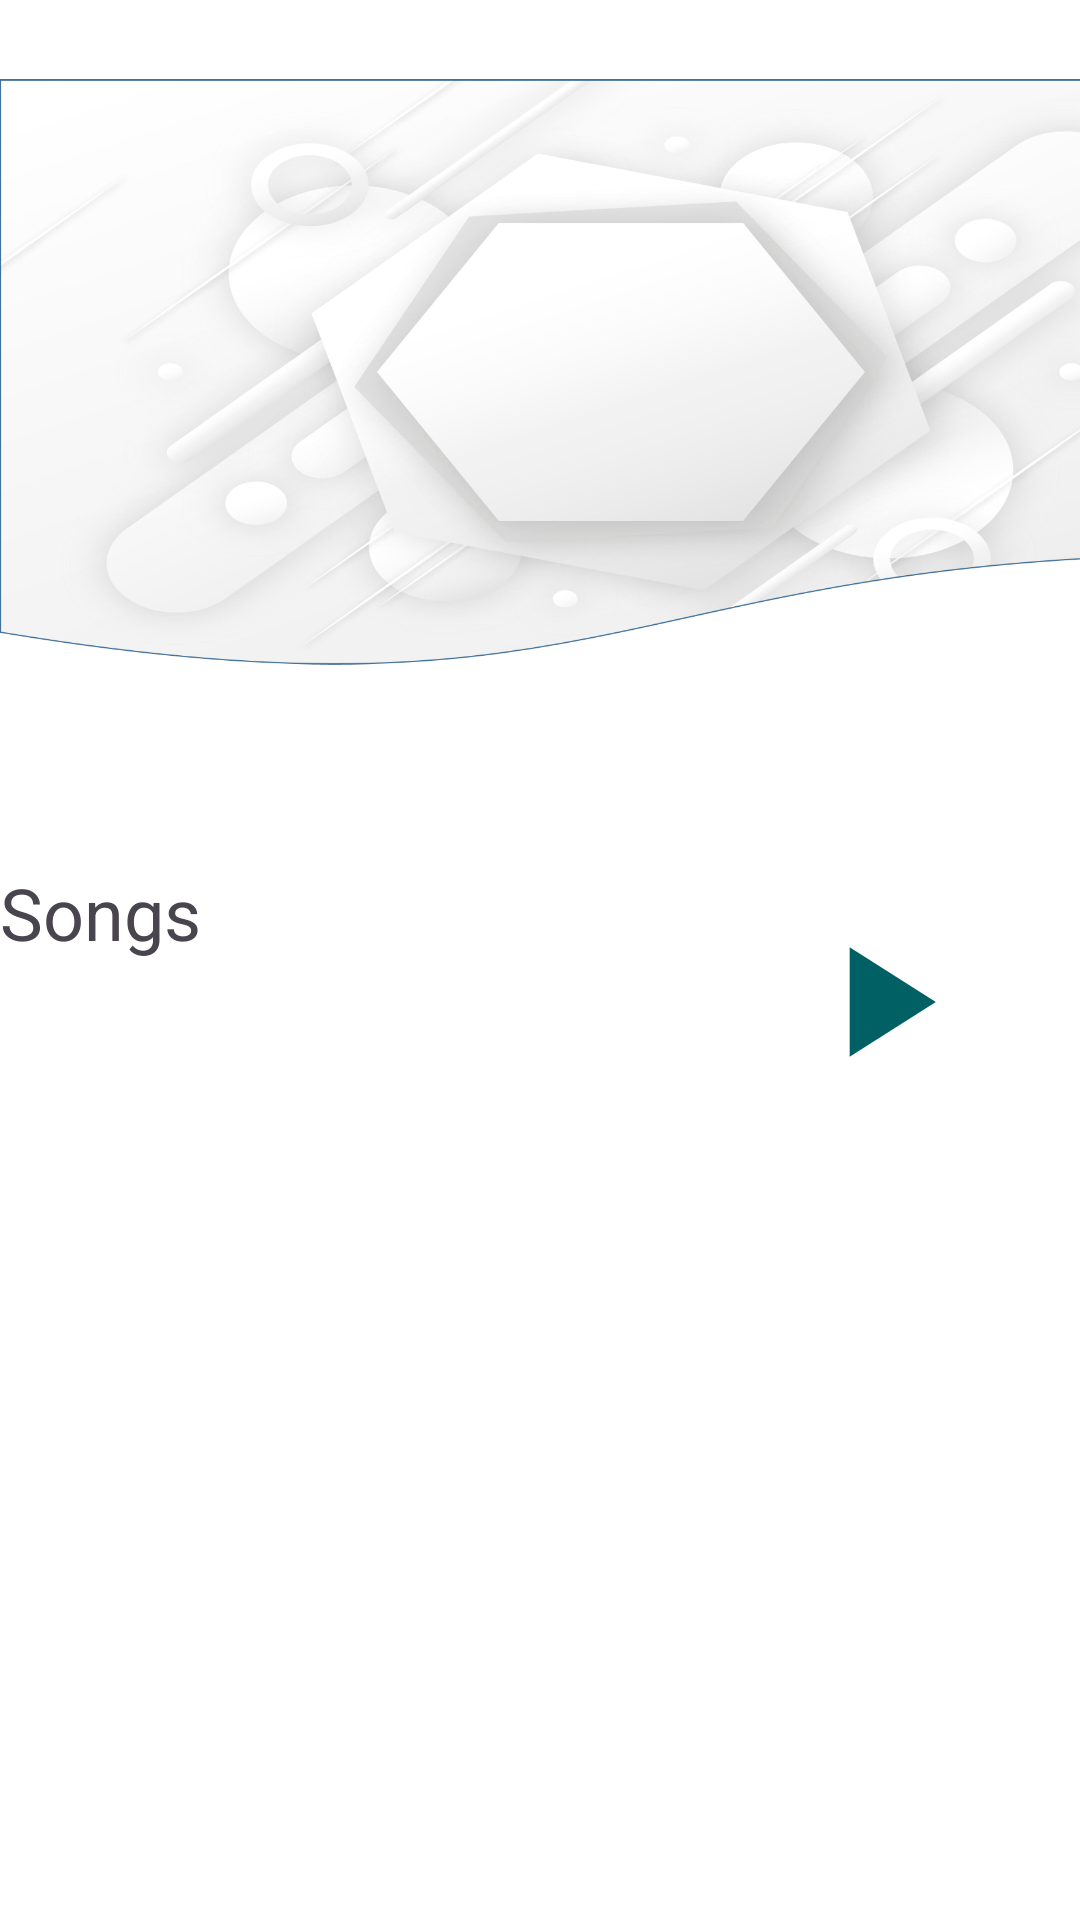

The Android layout XML behind this screen, and the referenced resources:
<!-- AndroidManifest.xml: application theme Theme.PhilOApp -->
<!-- res/layout/fragment_songs.xml -->
<?xml version="1.0" encoding="utf-8"?>
<androidx.constraintlayout.widget.ConstraintLayout xmlns:android="http://schemas.android.com/apk/res/android"
    xmlns:app="http://schemas.android.com/apk/res-auto"
    xmlns:tools="http://schemas.android.com/tools"
    android:id="@+id/frameLayout"
    android:layout_width="match_parent"
    android:background="@color/white"
    android:layout_height="match_parent"
    tools:context=".Music.MusicFragment">


    <View
        android:id="@+id/view3"
        android:layout_width="414dp"
        android:layout_height="248dp"
        tools:layout_editor_absoluteX="-2dp"
        tools:layout_editor_absoluteY="0dp" />

    <ImageView
        android:id="@+id/imageView2"
        android:layout_width="414dp"
        android:layout_height="248dp"
        android:src="@drawable/index2"
        tools:layout_editor_absoluteX="-2dp"
        tools:layout_editor_absoluteY="-1dp" />

    <TextView
        android:id="@+id/textView4"
        android:layout_width="wrap_content"
        android:layout_height="wrap_content"
        android:layout_marginTop="40dp"
        android:text="Songs"
        android:textSize="24sp"
        app:layout_constraintStart_toStartOf="parent"
        app:layout_constraintTop_toBottomOf="@+id/view3" />

    <Button
        android:id="@+id/button2"
        android:layout_width="wrap_content"
        android:layout_height="wrap_content"
        android:layout_marginTop="32dp"
        android:background="@drawable/ic_play"
        android:backgroundTint="#006064"
        app:layout_constraintEnd_toEndOf="parent"
        app:layout_constraintHorizontal_bias="0.934"
        app:layout_constraintStart_toEndOf="@+id/textView4"
        app:layout_constraintTop_toBottomOf="@+id/view3" />

    <View
        android:id="@+id/view4"
        android:layout_width="413dp"
        android:layout_height="277dp"
        android:layout_marginTop="32dp"
        app:layout_constraintTop_toBottomOf="@+id/button2"
        tools:layout_editor_absoluteX="-2dp" />

</androidx.constraintlayout.widget.ConstraintLayout>
<!-- resources referenced by this layout -->
<resources>
  <color name="white">#FFFFFFFF</color>
  <!-- drawable ic_play (drawable) -->
  <vector xmlns:android="http://schemas.android.com/apk/res/android"
      android:width="108dp"
      android:height="108dp"
      android:viewportWidth="24"
      android:viewportHeight="24"
      android:tint="#FCFDFD">
    <group android:scaleX="0.58"
        android:scaleY="0.58"
        android:translateX="5.04"
        android:translateY="5.04">
      <path
          android:fillColor="@android:color/white"
          android:pathData="M8,5v14l11,-7z"/>
    </group>
  </vector>
  <!-- drawable index2: png bitmap (drawable, 595399 bytes) -->
  <style name="Theme.PhilOApp" parent="Base.Theme.PhilOApp" />
  <style name="Base.Theme.PhilOApp" parent="Theme.Material3.DayNight.NoActionBar">
          
          
      </style>
</resources>
